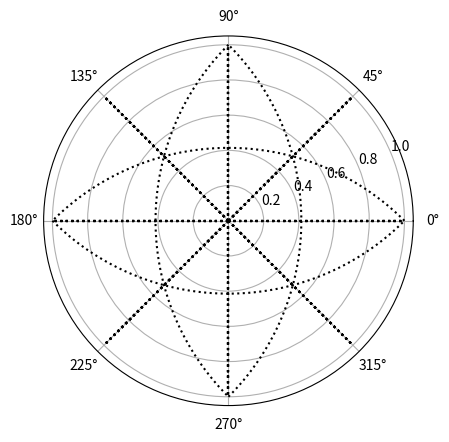

The script that saved this image: (Note: this script raises an exception after producing the figure.)
# [redacted]
import numpy as np
from scipy.constants import pi
import math
import matplotlib.pyplot as plt
from numpy import sin, cos, tan, arccos, arctan
from matplotlib import animation
tau = 2*pi



def getInput():
	Theta=np.deg2rad(input("Theta in degrees (0<=Theta<=90)="))
	if (Theta<0) or (Theta>(pi/2)): raise ValueError

	Phi = np.deg2rad( input("no. of degrees=") )
	return Theta , Phi

def stereographicProjector(Theta, Phi):
	return tan(Theta/2), Phi

def spherical_cartesian(theta, phi):
	x = sin(theta)*cos(phi)
	y = sin(theta)*sin(phi)
	z = cos(theta)
	return [x,y,z]

def cartesian_spherical( x, y, z):
	Theta = arccos(z)
	Phi = arctan(y/x)

	if (type(x)==list) or (type(x)==np.ndarray):
		for n in range (len(x)):
			if   np.sign(x[n])==-1:	Phi[n] += pi
			elif (np.sign(x[n])==0) and (np.sign(y[n])==-1):	Phi[n]=3*pi/2
			elif (np.sign(x[n])==0) and (np.sign(y[n])== 1):	Phi[n] = pi/2
			elif (np.sign(z[n])==0):	(Theta[n], Phi[n])= (0,0)

	else:
		if   np.sign(x)==-1:	Phi += pi
		elif (np.sign(x)==0) and (np.sign(y)==-1):	Phi=3*pi/2
		elif (np.sign(x)==0) and (np.sign(y)== 1):	Phi = pi/2
		elif (np.sign(z)==0):	(Theta, Phi)= (0,0)
	return [Theta, Phi]

def DrawCircle( cTheta, cPhi, a = pi/2 ): # a is the angular radius
	t = np.linspace(pi/2,3*pi/2,500)
	
	#Find the x,y,z coordinate of the centre
	[x0, y0, z0] = spherical_cartesian(cTheta,cPhi)

	#Find the x,y,z coordinates of the point directly below it, from which the plotting will start.
	[xt, yt, zt] = spherical_cartesian( cTheta+pi/2,cPhi )

	x1 = x0*cos(a) + sin(a)*sin(t)*(y0*zt-z0*yt) + sin(a)*cos(t)*y0*(xt*y0-yt*x0) - sin(a)*cos(t)*z0*(zt*x0-xt*z0)
	y1 = y0*cos(a) + sin(a)*sin(t)*(z0*xt-x0*zt) + sin(a)*cos(t)*z0*(yt*z0-zt*y0) - sin(a)*cos(t)*x0*(xt*y0-yt*x0)
	z1 = z0*cos(a) + sin(a)*sin(t)*(x0*yt-y0*xt) + sin(a)*cos(t)*x0*(zt*x0-xt*z0) - sin(a)*cos(t)*y0*(yt*z0-zt*y0)

	[Theta,Phi] = cartesian_spherical(x1, y1, z1)

	return Theta, Phi
'''
def plotCircle(f):
	Theta, Phi = DrawCircle(pi/3 , f*2*pi/100 , a=pi/4) #cTheta has to be restricted to less than pi/2
	R, Angle = stereographicProjector(Theta, Phi)
	print("drawing frame",f)

	ax.clear()
	ax.set_rlim([0,1])
	line = ax.plot(Angle, R)
	
	return line

'''
def plotCircle(cTheta, cPhi):
	Theta, Phi = DrawCircle(cTheta , cPhi , a=pi/2) #Theta has to be restricted to less than pi/2
	R, Angle = stereographicProjector(Theta, Phi)

	gridline = ax.plot(Angle, R, color='black', linestyle=':')
	return gridline

def drawHalfCircle(cTheta, cPhi, a = pi/2): # copy of the DrawCircle function above
	t = np.linspace(0.8*pi , 1.2*pi,100)
	
	#Find the x,y,z coordinate of the centre
	[x0, y0, z0] = spherical_cartesian(cTheta,cPhi)

	#Find the x,y,z coordinates of the point directly below it, from which the plotting will start.
	[xt, yt, zt] = spherical_cartesian( cTheta+pi/2,cPhi )

	x1 = x0*cos(a) + sin(a)*sin(t)*(y0*zt-z0*yt) + sin(a)*cos(t)*y0*(xt*y0-yt*x0) - sin(a)*cos(t)*z0*(zt*x0-xt*z0)
	y1 = y0*cos(a) + sin(a)*sin(t)*(z0*xt-x0*zt) + sin(a)*cos(t)*z0*(yt*z0-zt*y0) - sin(a)*cos(t)*x0*(xt*y0-yt*x0)
	z1 = z0*cos(a) + sin(a)*sin(t)*(x0*yt-y0*xt) + sin(a)*cos(t)*x0*(zt*x0-xt*z0) - sin(a)*cos(t)*y0*(yt*z0-zt*y0)

	[Theta,Phi] = cartesian_spherical(x1, y1, z1)
	R, Angle = stereographicProjector(Theta, Phi)
	ax.plot(Angle, R, color = 'b')
	return R, Angle

def plotDiag(phi):
	gridline = ax.plot([phi,]*2, [0,1], color='black', linestyle=':')
	return gridline

def sphereCoveringCurve():
	n=5
	Theta = np.linspace(0,pi/2, 400)
	Phi = np.linspace(0, n*tau, 400)
	return np.array([Theta, Phi]).T

def duplicatePoints(x0,y0,z0): #Find the equivalent points relative to the z axis.
	if (z0<0): raise ValueError
	[x0,y0] = np.array([x0,y0])
	x = []
	y = []
	z = [z0,]*8
	
	for n in range (4):
		x.append((-1)**(n>>1) *x0); y.append((-1)**(n>>0) *y0)
		x.append((-1)**(n>>1) *y0); y.append((-1)**(n>>0) *x0)	

	return np.array([x,y,z]).T

def chooseIPpoint(arrayOf8pt):
	for r in arrayOf8pt:
		if np.sign(r[0])>=0:
			if np.sign(r[1])>=0:
				if (r[0]>=r[1]):
					return r


if __name__=="__main__":
	global fig
	fig = plt.figure()

	duration = 16
	fps = 25

	global ax
	ax = plt.subplot(111, projection = 'polar')
	ax.set_rlim([0,1])
	ax.set_rticks([])
	for n in range (4):
		plotCircle(pi/4, n*pi/2)
		#R, Phi = drawHalfCircle(pi/4, n*pi/2)

	global line
	line = []

	def plotBG():
		ax.clear()
		BG = []
		for n in range (4):
			BG.append(plotCircle(pi/4, n*pi/2))
			#R, Phi = drawHalfCircle(pi/4, n*pi/2)
		for n in range (8):
			for n in range (8):
				BG.append( plotDiag(n*pi/4) )
		print("init_func is being called.")
		return line

	def Plot8Point(f):
		[Theta, Phi] = sphereCoveringCurve()[f]
		print("animating frame no.", f+1)
		x0,y0,z0 = spherical_cartesian(Theta,Phi)

		Listof8 = (duplicatePoints(x0,y0,z0))
		[x,y,z] = chooseIPpoint(Listof8)
		[Theta, Phi] = cartesian_spherical(x,y,z)
	
		R, Angle = stereographicProjector(Theta,Phi)
		line2 = ax.scatter(Angle, R, color='r', marker='o', zorder=100)
		return line2,


	anim = animation.FuncAnimation(fig, Plot8Point, init_func=plotBG, frames = int(3), interval = 40, blit=True)
	anim.save( "movingCirlcle6.mp4", fps = 25, extra_args=['-vcodec', 'libx264'])
